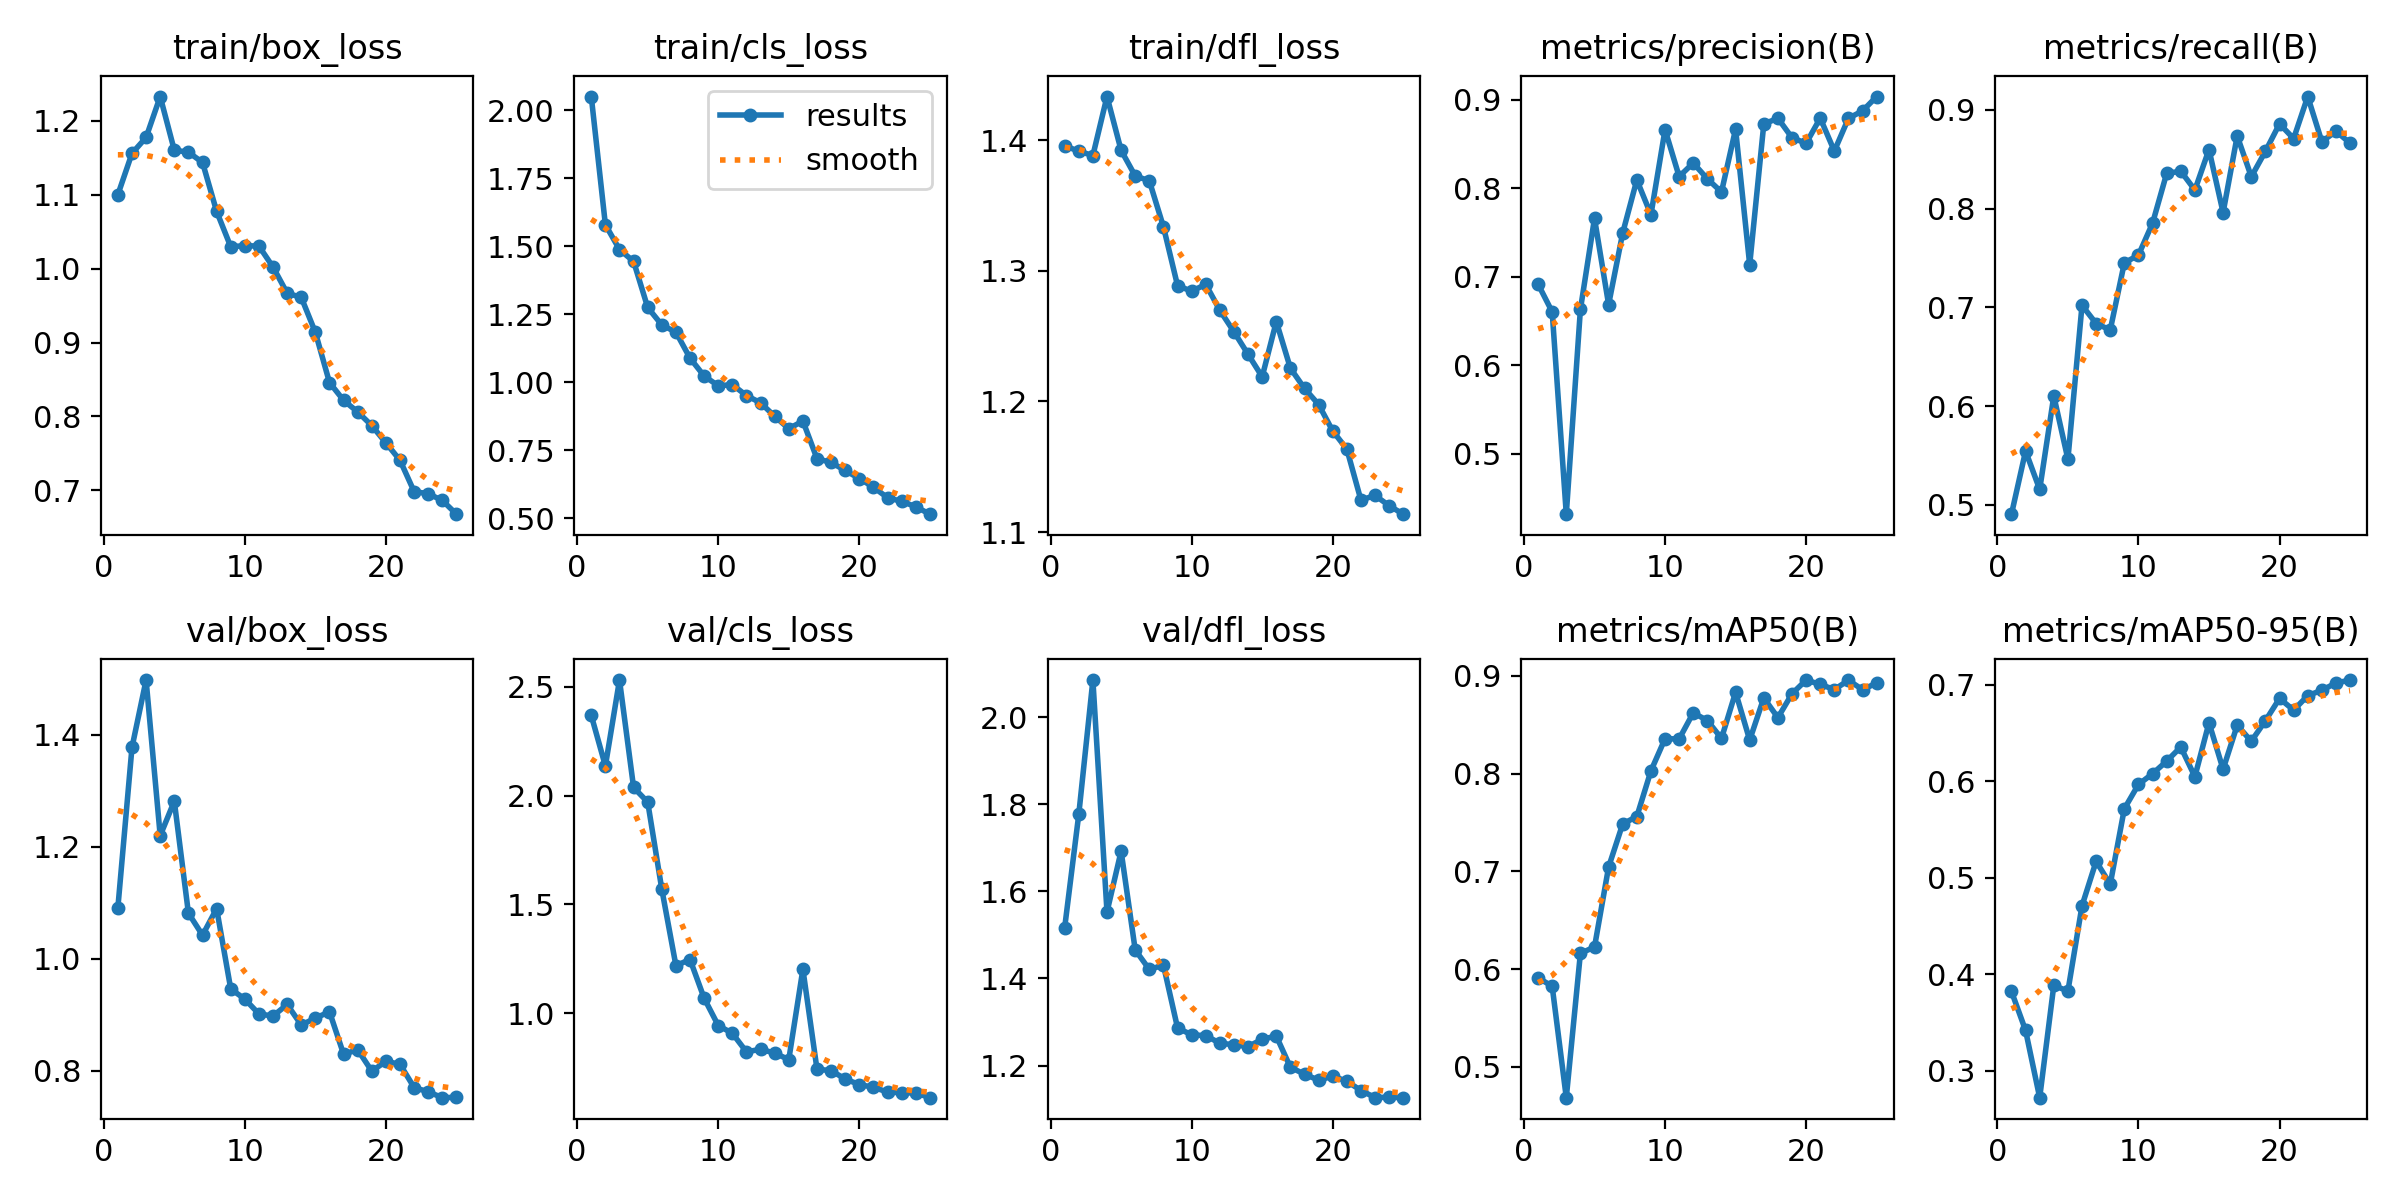

Source data for this figure (header and first rows):
epoch, time, train/box_loss, train/cls_loss, train/dfl_loss, metrics/precision(B), metrics/recall(B), metrics/mAP50(B), metrics/mAP50-95(B), val/box_loss, val/cls_loss, val/dfl_loss, lr/pg0, lr/pg1, lr/pg2
1, 426.9, 1.1, 2.05, 1.396, 0.6917, 0.4905, 0.5913, 0.3823, 1.091, 2.369, 1.517, 0.0005468, 0.0005468, 0.0005468
2, 793.1, 1.156, 1.579, 1.392, 0.6604, 0.5545, 0.5825, 0.3419, 1.377, 2.136, 1.777, 0.001059, 0.001059, 0.001059
3, 1152, 1.177, 1.487, 1.388, 0.4319, 0.5156, 0.4686, 0.2723, 1.497, 2.531, 2.086, 0.001527, 0.001527, 0.001527
4, 1514, 1.232, 1.444, 1.434, 0.6631, 0.6103, 0.6162, 0.3885, 1.22, 2.037, 1.553, 0.001469, 0.001469, 0.001469
5, 1871, 1.16, 1.274, 1.392, 0.7661, 0.5462, 0.6227, 0.3827, 1.281, 1.97, 1.693, 0.001403, 0.001403, 0.001403
6, 2216, 1.157, 1.21, 1.373, 0.6686, 0.702, 0.7045, 0.4711, 1.081, 1.57, 1.466, 0.001337, 0.001337, 0.001337
7, 2575, 1.143, 1.184, 1.369, 0.7496, 0.6836, 0.7485, 0.5171, 1.042, 1.219, 1.421, 0.001271, 0.001271, 0.001271
8, 2975, 1.077, 1.088, 1.334, 0.8094, 0.6771, 0.756, 0.4934, 1.09, 1.247, 1.431, 0.001205, 0.001205, 0.001205
9, 3399, 1.029, 1.022, 1.289, 0.7702, 0.745, 0.8027, 0.5716, 0.9462, 1.069, 1.287, 0.001139, 0.001139, 0.001139
10, 3817, 1.031, 0.9864, 1.284, 0.8662, 0.7529, 0.8356, 0.5967, 0.928, 0.9439, 1.27, 0.001073, 0.001073, 0.001073
11, 6686, 1.03, 0.9906, 1.29, 0.8132, 0.7852, 0.8353, 0.6079, 0.9015, 0.908, 1.269, 0.001007, 0.001007, 0.001007
12, 7706, 1.002, 0.9504, 1.27, 0.8286, 0.8356, 0.862, 0.6209, 0.8979, 0.8229, 1.251, 0.0009409, 0.0009409, 0.0009409
13, 8062, 0.9667, 0.9239, 1.253, 0.8106, 0.8379, 0.8541, 0.6355, 0.9184, 0.8347, 1.248, 0.0008748, 0.0008748, 0.0008748
14, 8410, 0.961, 0.8741, 1.236, 0.7958, 0.8188, 0.8359, 0.6048, 0.8818, 0.8173, 1.243, 0.0008088, 0.0008088, 0.0008088
15, 8761, 0.9136, 0.8287, 1.219, 0.8668, 0.8598, 0.8831, 0.6606, 0.8941, 0.7873, 1.26, 0.0007428, 0.0007428, 0.0007428
16, 9108, 0.8459, 0.857, 1.261, 0.7137, 0.796, 0.8342, 0.6124, 0.9054, 1.202, 1.268, 0.0006768, 0.0006768, 0.0006768
17, 10535, 0.8218, 0.7185, 1.225, 0.8727, 0.8736, 0.8773, 0.6581, 0.8296, 0.7426, 1.196, 0.0006108, 0.0006108, 0.0006108
18, 10885, 0.8062, 0.7046, 1.21, 0.879, 0.8323, 0.8571, 0.6415, 0.8377, 0.7369, 1.18, 0.0005448, 0.0005448, 0.0005448
19, 11234, 0.7876, 0.6751, 1.198, 0.8571, 0.858, 0.8815, 0.6628, 0.7994, 0.6978, 1.166, 0.0004788, 0.0004788, 0.0004788
20, 11578, 0.7643, 0.6454, 1.177, 0.8508, 0.8859, 0.8955, 0.6858, 0.8171, 0.6728, 1.175, 0.0004127, 0.0004127, 0.0004127
21, 11923, 0.7407, 0.6136, 1.164, 0.8793, 0.8709, 0.8911, 0.6737, 0.8115, 0.6601, 1.164, 0.0003467, 0.0003467, 0.0003467
22, 16829, 0.6985, 0.5749, 1.124, 0.8421, 0.9135, 0.8858, 0.6887, 0.7702, 0.6382, 1.143, 0.0002807, 0.0002807, 0.0002807
23, 17175, 0.6956, 0.5614, 1.128, 0.879, 0.8678, 0.8953, 0.6944, 0.7625, 0.635, 1.126, 0.0002147, 0.0002147, 0.0002147
24, 17519, 0.6865, 0.5419, 1.12, 0.8874, 0.8784, 0.8857, 0.7018, 0.7521, 0.6343, 1.127, 0.0001487, 0.0001487, 0.0001487
25, 17865, 0.668, 0.5144, 1.114, 0.9036, 0.8663, 0.8925, 0.7049, 0.7528, 0.6124, 1.126, 8.26832e-05, 8.26832e-05, 8.26832e-05
